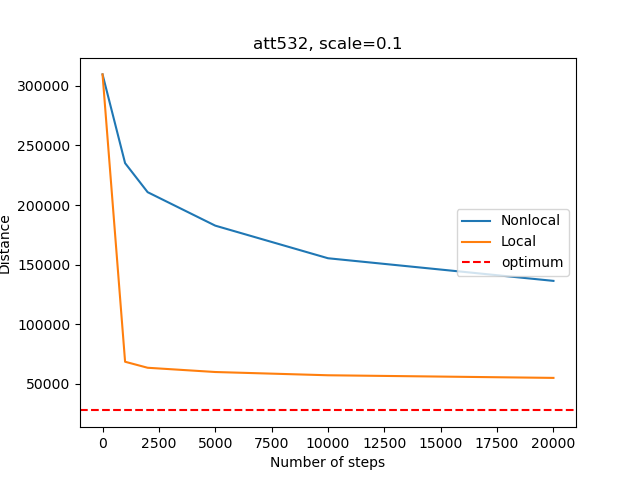

The file beside this chart, header and first rows:
, Num_steps, Time_non, Distance_non, Time_loc, Distance_loc
0, 0, 0.0, 309636, 0.0, 309636
1, 1000, 0.07632, 235171, 123.6, 68512
2, 2000, 0.1453, 210812, 244.1, 63465
3, 5000, 0.3499, 182712, 607.8, 59897
4, 10000, 0.6932, 155360, 1207, 57167
5, 20000, 1.372, 136369, 2401, 54960
